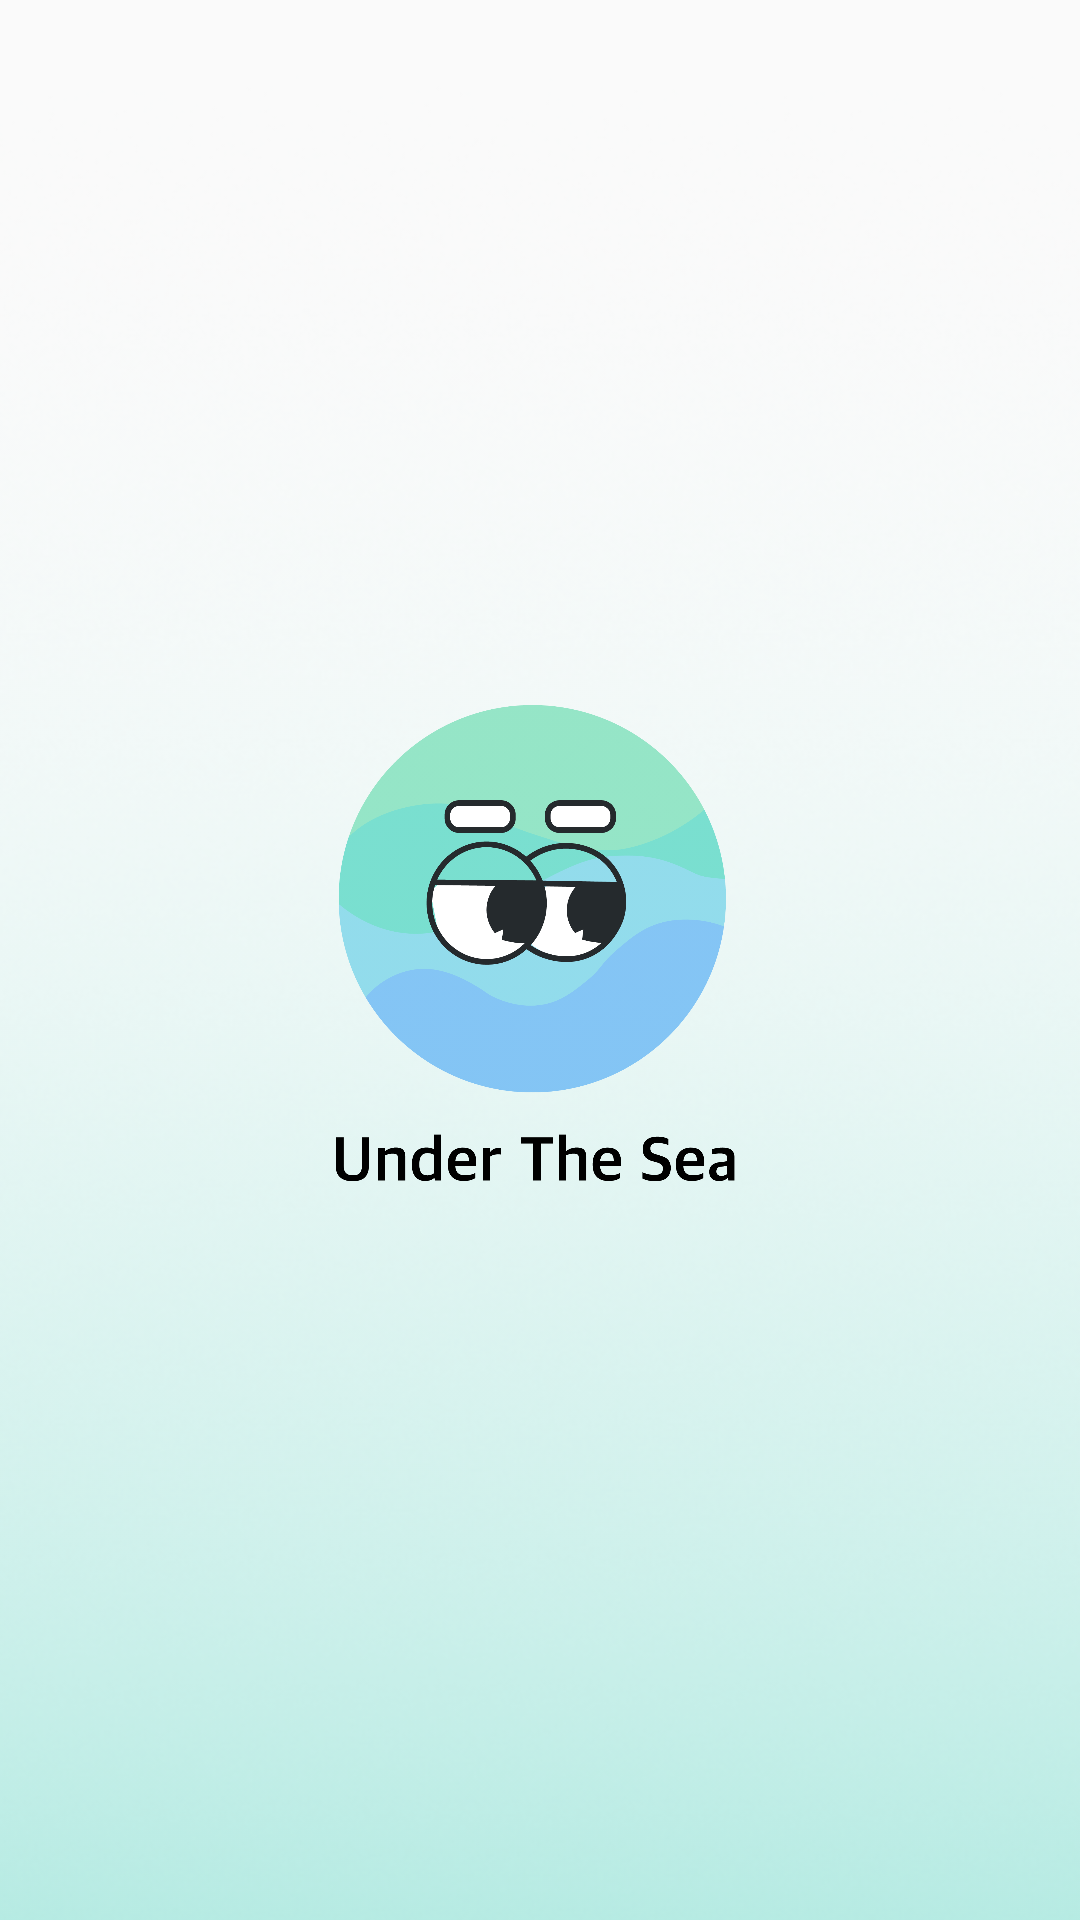

Reconstruct the res/layout file that produces this screen, plus the resources it refers to.
<!-- AndroidManifest.xml: application theme Theme.UnderTheSea_AOS -->
<!-- res/layout/activity_main.xml -->
<?xml version="1.0" encoding="utf-8"?>
<androidx.constraintlayout.widget.ConstraintLayout xmlns:android="http://schemas.android.com/apk/res/android"
    xmlns:app="http://schemas.android.com/apk/res-auto"
    xmlns:tools="http://schemas.android.com/tools"
    android:layout_width="match_parent"
    android:layout_height="match_parent"
    tools:context=".MainActivity">

    <LinearLayout
        android:layout_width="match_parent"
        android:layout_height="match_parent"
        android:gravity="center"
        android:orientation="horizontal">

        <ImageView
            android:layout_width="match_parent"
            android:layout_height="wrap_content"
            app:layout_constraintTop_toTopOf="@id/txt"
            android:layout_gravity="bottom"
            android:adjustViewBounds="true"
            android:src="@drawable/gradient"/>
    </LinearLayout>


    <LinearLayout
        android:layout_width="match_parent"
        android:layout_height="match_parent"
        android:gravity="center"
        android:orientation="horizontal">

        <ImageView
            android:layout_width="210dp"
            android:layout_height="210dp"
            app:layout_constraintTop_toTopOf="@id/txt"
            android:layout_gravity="center"
            android:adjustViewBounds="true"
            android:maxWidth="210dp"
            android:maxHeight="210dp"
            android:src="@drawable/logo"/>
    </LinearLayout>

</androidx.constraintlayout.widget.ConstraintLayout>
<!-- resources referenced by this layout -->
<resources>
  <!-- drawable gradient: png bitmap (drawable-xxxhdpi, 155633 bytes) -->
  <!-- drawable logo: png bitmap (drawable-xxxhdpi, 99997 bytes) -->
  <style name="Theme.UnderTheSea_AOS" parent="Theme.AppCompat.Light">
          <item name="windowNoTitle">true</item>
          
          <item name="colorPrimary">@color/purple_500</item>
          <item name="colorPrimaryVariant">@color/purple_700</item>
          <item name="colorOnPrimary">@color/white</item>
          
          <item name="colorSecondary">@color/teal_200</item>
          <item name="colorSecondaryVariant">@color/teal_700</item>
          <item name="colorOnSecondary">@color/black</item>
          
          <item name="android:statusBarColor" tools:targetApi="l">?attr/colorPrimaryVariant</item>
          
      </style>
  <color name="purple_500">#FF6200EE</color>
  <color name="purple_700">#FF3700B3</color>
  <color name="white">#FFFFFFFF</color>
  <color name="teal_200">#FF03DAC5</color>
  <color name="teal_700">#FF018786</color>
  <color name="black">#FF000000</color>
</resources>
